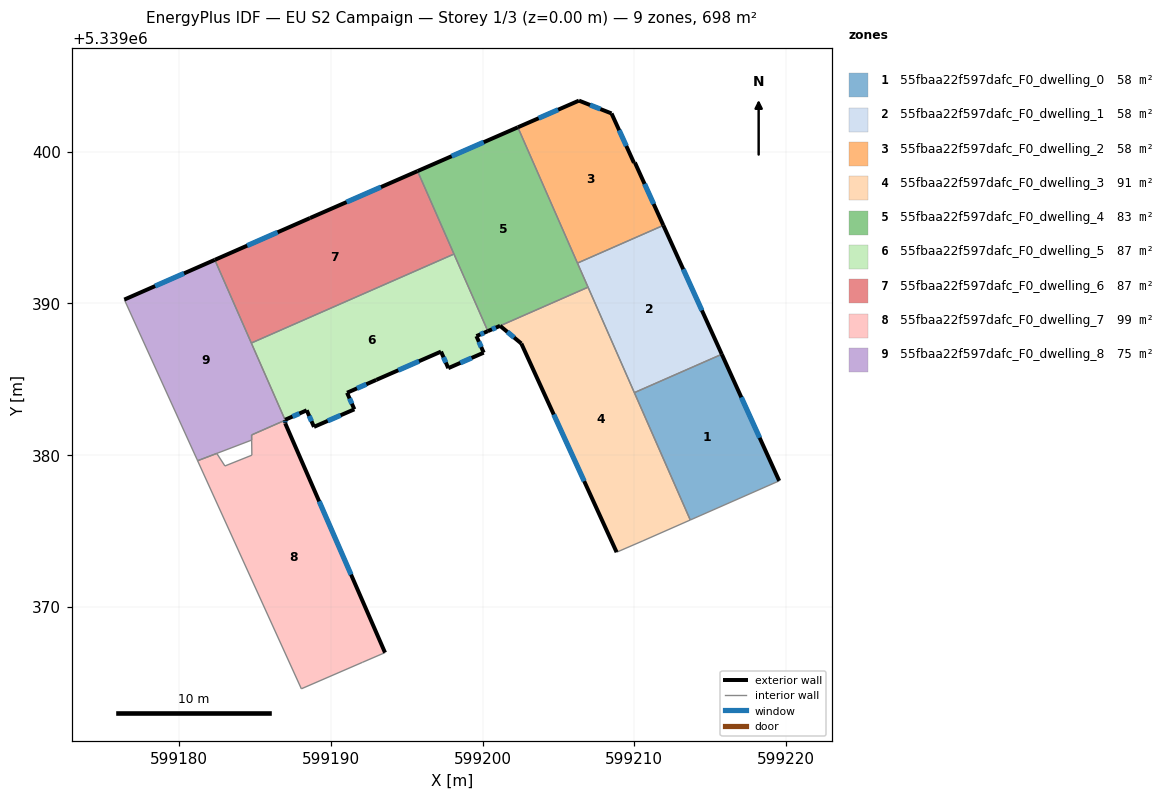
=== STOREY PLAN SPEC (per zone: floor XY polygon, exterior-wall plan segments, windows/doors) ===
zone 1: 55fbaa22f597dafc_F0_dwelling_0  (58.1 m²)
  floor: (599215.76, 5339386.65) (599219.55, 5339378.31) (599213.69, 5339375.73) (599210.00, 5339384.12)
  exterior wall: (599219.55, 5339378.31) – (599215.76, 5339386.65)  [9.2 m]
    window: (599218.26, 5339381.15) – (599217.05, 5339383.81)  [2.8 m²]
  interior walls: 3
zone 2: 55fbaa22f597dafc_F0_dwelling_1  (58.1 m²)
  floor: (599211.91, 5339395.14) (599215.76, 5339386.65) (599210.00, 5339384.12) (599206.26, 5339392.66)
  exterior wall: (599215.76, 5339386.65) – (599211.91, 5339395.14)  [9.3 m]
    window: (599214.45, 5339389.54) – (599213.22, 5339392.25)  [2.9 m²]
  interior walls: 4
zone 3: 55fbaa22f597dafc_F0_dwelling_2  (58.1 m²)
  floor: (599208.50, 5339402.51) (599209.98, 5339399.26) (599210.04, 5339399.28) (599211.91, 5339395.14) (599206.26, 5339392.66) (599202.33, 5339401.60) (599206.35, 5339403.36)
  exterior wall: (599211.91, 5339395.14) – (599210.04, 5339399.28)  [4.5 m]
    window: (599211.28, 5339396.55) – (599210.67, 5339397.87)  [1.4 m²]
  exterior wall: (599206.35, 5339403.36) – (599202.33, 5339401.60)  [4.4 m]
    window: (599204.98, 5339402.76) – (599203.70, 5339402.20)  [1.3 m²]
  exterior wall: (599208.50, 5339402.51) – (599206.35, 5339403.36)  [2.3 m]
    window: (599207.77, 5339402.80) – (599207.08, 5339403.07)  [0.7 m²]
  exterior wall: (599209.98, 5339399.26) – (599208.50, 5339402.51)  [3.6 m]
    window: (599209.47, 5339400.37) – (599209.00, 5339401.41)  [1.1 m²]
  exterior wall: (599210.04, 5339399.28) – (599209.98, 5339399.26)  [0.1 m]
  interior walls: 2
zone 4: 55fbaa22f597dafc_F0_dwelling_3  (91.4 m²)
  floor: (599206.95, 5339391.07) (599213.69, 5339375.73) (599210.57, 5339374.36) (599208.83, 5339373.61) (599202.56, 5339387.36) (599201.16, 5339388.52)
  exterior wall: (599202.56, 5339387.36) – (599208.83, 5339373.61)  [15.1 m]
    window: (599204.69, 5339382.68) – (599206.70, 5339378.28)  [4.6 m²]
  exterior wall: (599201.16, 5339388.52) – (599202.56, 5339387.36)  [1.8 m]
    window: (599201.63, 5339388.12) – (599202.08, 5339387.75)  [0.6 m²]
  interior walls: 5
zone 5: 55fbaa22f597dafc_F0_dwelling_4  (83.0 m²)
  floor: (599202.33, 5339401.60) (599206.95, 5339391.07) (599201.16, 5339388.52) (599200.35, 5339388.17) (599195.72, 5339398.72)
  exterior wall: (599202.33, 5339401.60) – (599195.72, 5339398.72)  [7.2 m]
    window: (599200.08, 5339400.62) – (599197.97, 5339399.70)  [2.2 m²]
  exterior wall: (599200.35, 5339388.17) – (599201.16, 5339388.52)  [0.9 m]
    window: (599200.62, 5339388.29) – (599200.88, 5339388.40)  [0.3 m²]
  interior walls: 5
zone 6: 55fbaa22f597dafc_F0_dwelling_5  (87.2 m²)
  floor: (599198.12, 5339393.25) (599200.35, 5339388.17) (599199.60, 5339387.84) (599200.08, 5339386.75) (599197.74, 5339385.73) (599197.27, 5339386.82) (599193.00, 5339384.96) (599191.08, 5339384.11) (599191.56, 5339383.02) (599188.90, 5339381.87) (599188.42, 5339382.96) (599187.00, 5339382.33) (599187.00, 5339382.31) (599184.77, 5339387.39)
  exterior wall: (599197.74, 5339385.73) – (599200.08, 5339386.75)  [2.5 m]
    window: (599198.54, 5339386.08) – (599199.28, 5339386.41)  [0.8 m²]
  exterior wall: (599197.27, 5339386.82) – (599197.74, 5339385.73)  [1.2 m]
    window: (599197.43, 5339386.45) – (599197.58, 5339386.10)  [0.4 m²]
  exterior wall: (599193.00, 5339384.96) – (599197.27, 5339386.82)  [4.7 m]
    window: (599194.45, 5339385.59) – (599195.81, 5339386.19)  [1.4 m²]
  exterior wall: (599191.08, 5339384.11) – (599193.00, 5339384.96)  [2.1 m]
    window: (599191.73, 5339384.40) – (599192.34, 5339384.67)  [0.6 m²]
  exterior wall: (599191.56, 5339383.02) – (599191.08, 5339384.11)  [1.2 m]
    window: (599191.39, 5339383.39) – (599191.24, 5339383.74)  [0.4 m²]
  exterior wall: (599188.90, 5339381.87) – (599191.56, 5339383.02)  [2.9 m]
    window: (599189.80, 5339382.26) – (599190.65, 5339382.63)  [0.9 m²]
  exterior wall: (599188.42, 5339382.96) – (599188.90, 5339381.87)  [1.2 m]
    window: (599188.58, 5339382.58) – (599188.73, 5339382.24)  [0.4 m²]
  exterior wall: (599187.00, 5339382.33) – (599188.42, 5339382.96)  [1.6 m]
    window: (599187.48, 5339382.54) – (599187.93, 5339382.74)  [0.5 m²]
  exterior wall: (599187.00, 5339382.31) – (599187.00, 5339382.33)  [0.0 m]
  exterior wall: (599199.60, 5339387.84) – (599200.35, 5339388.17)  [0.8 m]
    window: (599199.85, 5339387.96) – (599200.09, 5339388.06)  [0.3 m²]
  exterior wall: (599200.08, 5339386.75) – (599199.60, 5339387.84)  [1.2 m]
    window: (599199.91, 5339387.12) – (599199.76, 5339387.47)  [0.4 m²]
  interior walls: 3
zone 7: 55fbaa22f597dafc_F0_dwelling_6  (87.2 m²)
  floor: (599195.72, 5339398.72) (599198.12, 5339393.25) (599184.77, 5339387.39) (599182.36, 5339392.87) (599188.63, 5339395.62)
  exterior wall: (599188.63, 5339395.62) – (599182.36, 5339392.87)  [6.9 m]
    window: (599186.50, 5339394.68) – (599184.50, 5339393.81)  [2.1 m²]
  exterior wall: (599195.72, 5339398.72) – (599188.63, 5339395.62)  [7.7 m]
    window: (599193.31, 5339397.66) – (599191.04, 5339396.67)  [2.4 m²]
  interior walls: 3
zone 8: 55fbaa22f597dafc_F0_dwelling_7  (99.3 m²)
  floor: (599187.00, 5339382.30) (599187.00, 5339382.10) (599193.58, 5339366.99) (599192.10, 5339366.36) (599188.06, 5339364.61) (599181.23, 5339379.63) (599182.49, 5339380.12) (599183.03, 5339379.29) (599184.80, 5339380.00) (599184.79, 5339381.33)
  exterior wall: (599187.00, 5339382.10) – (599187.00, 5339382.30)  [0.2 m]
    window: (599187.00, 5339382.17) – (599187.00, 5339382.23)  [0.1 m²]
  exterior wall: (599193.58, 5339366.99) – (599187.00, 5339382.10)  [16.5 m]
    window: (599191.34, 5339372.13) – (599189.24, 5339376.96)  [5.0 m²]
  interior walls: 9
zone 9: 55fbaa22f597dafc_F0_dwelling_8  (75.1 m²)
  floor: (599182.36, 5339392.87) (599187.00, 5339382.30) (599184.79, 5339381.33) (599184.79, 5339380.99) (599181.23, 5339379.63) (599181.18, 5339379.75) (599176.40, 5339390.25)
  exterior wall: (599182.36, 5339392.87) – (599176.40, 5339390.25)  [6.5 m]
    window: (599180.33, 5339391.98) – (599178.43, 5339391.14)  [2.0 m²]
  interior walls: 7

=== DERIVED (storey summary) ===
Building: EU S2 Campaign
Storey: 1 of 3  (floor level z = 0.00 m)
Storey gross floor area: 697.7 m²
Zones on this storey: 9
  - 55fbaa22f597dafc_F0_dwelling_0: floor 58.1 m²; exterior wall 9.2 m (27.5 m²); 1 window(s) 2.8 m²; WWR 10.2%
  - 55fbaa22f597dafc_F0_dwelling_1: floor 58.1 m²; exterior wall 9.3 m (28.0 m²); 1 window(s) 2.9 m²; WWR 10.2%
  - 55fbaa22f597dafc_F0_dwelling_2: floor 58.1 m²; exterior wall 14.9 m (44.6 m²); 4 window(s) 4.5 m²; WWR 10.2%
  - 55fbaa22f597dafc_F0_dwelling_3: floor 91.4 m²; exterior wall 16.9 m (50.8 m²); 2 window(s) 5.2 m²; WWR 10.2%
  - 55fbaa22f597dafc_F0_dwelling_4: floor 83.0 m²; exterior wall 8.1 m (24.3 m²); 2 window(s) 2.5 m²; WWR 10.2%
  - 55fbaa22f597dafc_F0_dwelling_5: floor 87.2 m²; exterior wall 19.4 m (58.1 m²); 10 window(s) 5.9 m²; WWR 10.2%
  - 55fbaa22f597dafc_F0_dwelling_6: floor 87.2 m²; exterior wall 14.6 m (43.7 m²); 2 window(s) 4.5 m²; WWR 10.2%
  - 55fbaa22f597dafc_F0_dwelling_7: floor 99.3 m²; exterior wall 16.7 m (50.0 m²); 2 window(s) 5.1 m²; WWR 10.2%
  - 55fbaa22f597dafc_F0_dwelling_8: floor 75.1 m²; exterior wall 6.5 m (19.5 m²); 1 window(s) 2.0 m²; WWR 10.2%
Zone adjacency (shared interzone walls):
  - 55fbaa22f597dafc_F0_dwelling_0 ↔ 55fbaa22f597dafc_F0_dwelling_1
  - 55fbaa22f597dafc_F0_dwelling_0 ↔ 55fbaa22f597dafc_F0_dwelling_3
  - 55fbaa22f597dafc_F0_dwelling_1 ↔ 55fbaa22f597dafc_F0_dwelling_2
  - 55fbaa22f597dafc_F0_dwelling_1 ↔ 55fbaa22f597dafc_F0_dwelling_3
  - 55fbaa22f597dafc_F0_dwelling_1 ↔ 55fbaa22f597dafc_F0_dwelling_4
  - 55fbaa22f597dafc_F0_dwelling_2 ↔ 55fbaa22f597dafc_F0_dwelling_4
  - 55fbaa22f597dafc_F0_dwelling_3 ↔ 55fbaa22f597dafc_F0_dwelling_4
  - 55fbaa22f597dafc_F0_dwelling_4 ↔ 55fbaa22f597dafc_F0_dwelling_5
  - 55fbaa22f597dafc_F0_dwelling_4 ↔ 55fbaa22f597dafc_F0_dwelling_6
  - 55fbaa22f597dafc_F0_dwelling_5 ↔ 55fbaa22f597dafc_F0_dwelling_6
  - 55fbaa22f597dafc_F0_dwelling_5 ↔ 55fbaa22f597dafc_F0_dwelling_8
  - 55fbaa22f597dafc_F0_dwelling_6 ↔ 55fbaa22f597dafc_F0_dwelling_8
  - 55fbaa22f597dafc_F0_dwelling_7 ↔ 55fbaa22f597dafc_F0_dwelling_8